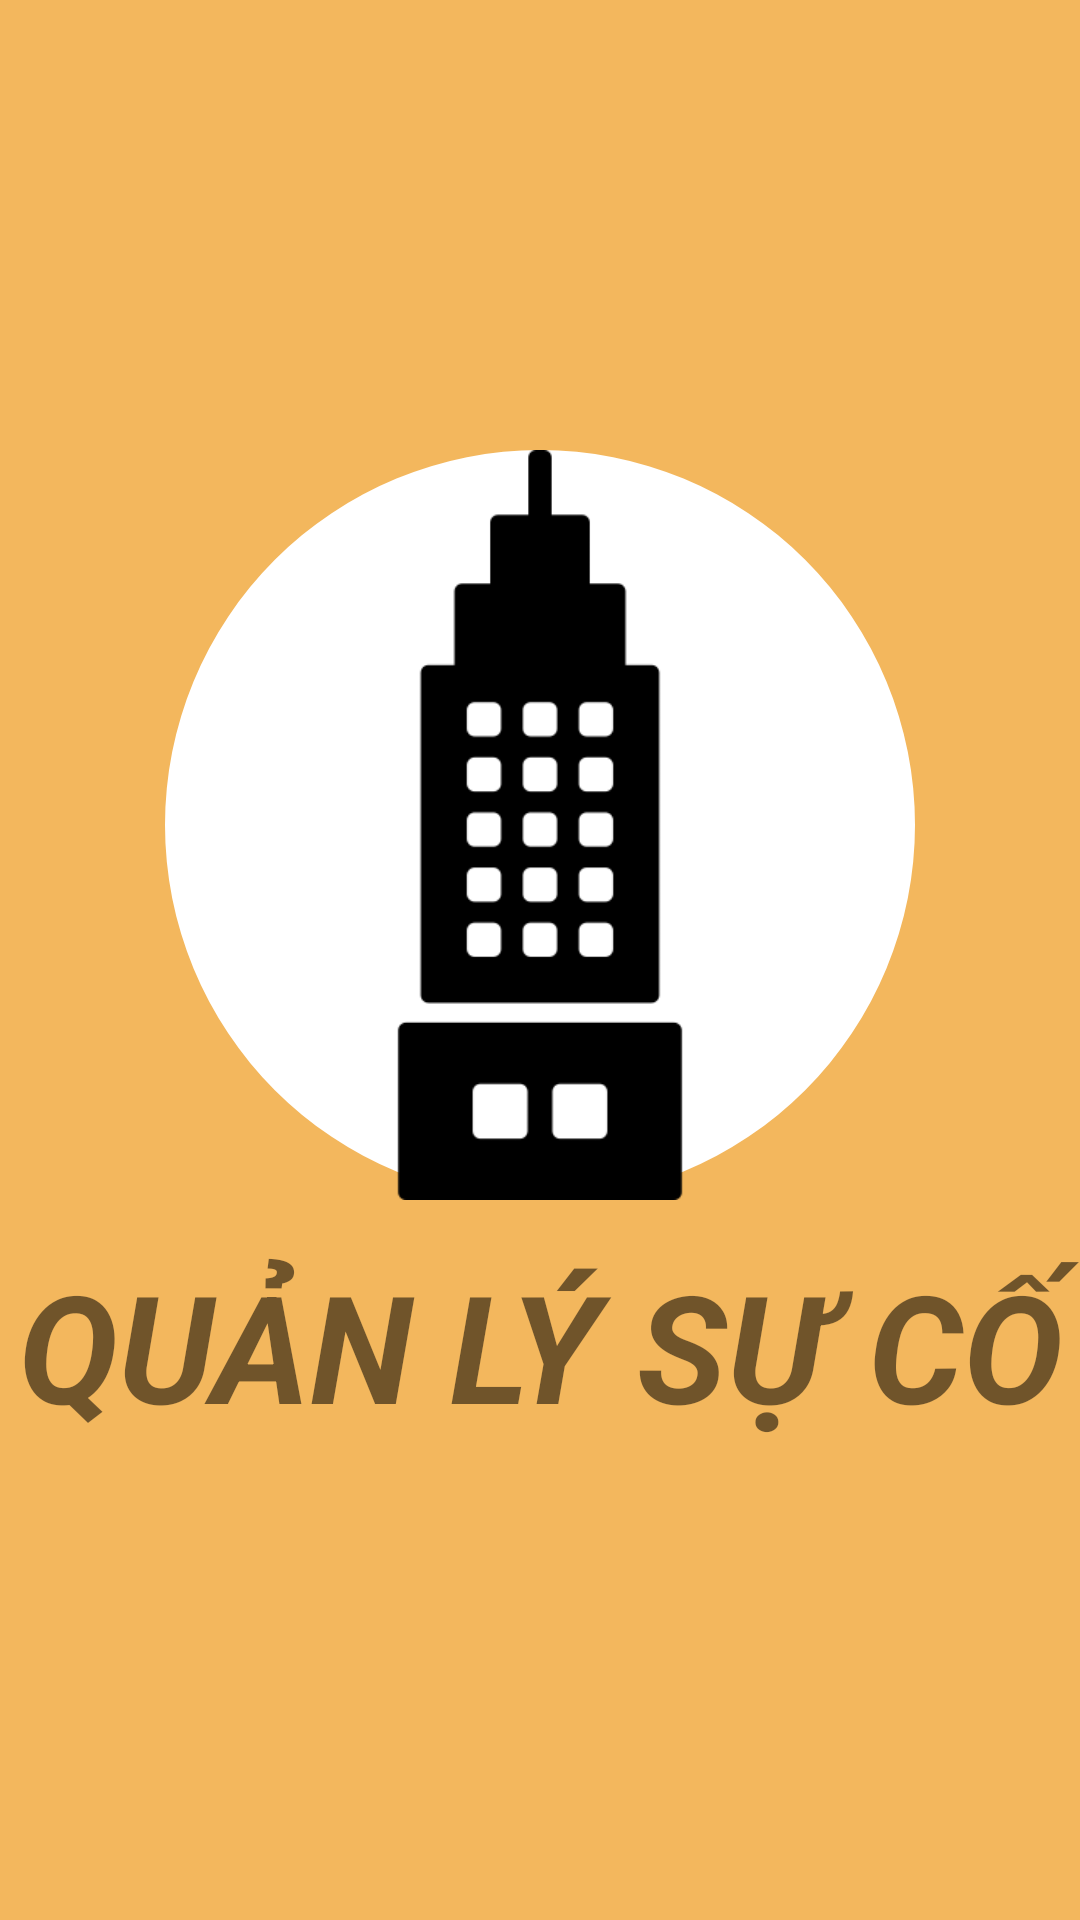

Produce the Android XML layout that renders to this screen, including the resource entries it uses.
<!-- AndroidManifest.xml: application theme AppTheme -->
<!-- res/layout/splash_screen_view.xml -->
<?xml version="1.0" encoding="utf-8"?>
<androidx.constraintlayout.widget.ConstraintLayout xmlns:android="http://schemas.android.com/apk/res/android"
    xmlns:app="http://schemas.android.com/apk/res-auto"
    xmlns:tools="http://schemas.android.com/tools"
    android:layout_width="match_parent"
    android:layout_height="match_parent"
    android:background="@color/colorYellowLight">

    <ImageView
        android:id="@+id/imgSplash"
        android:layout_width="250dp"
        android:layout_height="250dp"
        android:layout_marginTop="150dp"
        android:background="@drawable/edit_image"
        app:layout_constraintEnd_toEndOf="parent"
        app:layout_constraintHorizontal_bias="0.5"
        app:layout_constraintStart_toStartOf="parent"
        app:layout_constraintTop_toTopOf="parent"
        android:src="@drawable/tower"/>

    <TextView
        android:id="@+id/logo"
        android:layout_width="match_parent"
        android:layout_height="75dp"
        android:layout_marginBottom="150dp"
        android:gravity="center_horizontal"
        android:text="QUẢN LÝ SỰ CỐ"
        android:textSize="50dp"
        android:textStyle="italic|bold"
        app:layout_constraintEnd_toEndOf="parent"
        app:layout_constraintHorizontal_bias="0.5"
        app:layout_constraintStart_toStartOf="parent"
        app:layout_constraintBottom_toBottomOf="parent"/>


</androidx.constraintlayout.widget.ConstraintLayout>
<!-- resources referenced by this layout -->
<resources>
  <color name="colorYellowLight">#F3B75D</color>
  <!-- drawable edit_image (drawable) -->
  <?xml version="1.0" encoding="utf-8"?>
  <shape xmlns:android="http://schemas.android.com/apk/res/android"
      android:innerRadius="0dp"
      android:shape="ring"
      android:thicknessRatio="2.0"
      android:useLevel="false"
      >
      <solid android:color="#ffffff" />
  
  </shape>
  <!-- drawable tower: png bitmap (drawable, 6228 bytes) -->
  <style name="AppTheme" parent="Theme.MaterialComponents.Light.NoActionBar.Bridge">
          
          <item name="android:statusBarColor">#00000000</item>
          <item name="colorPrimary">@color/colorPrimary</item>
          <item name="colorPrimaryDark">@color/colorPrimaryDark</item>
          <item name="colorAccent">@color/colorAccent</item>
  
  
  
  
  
  
  
  
  
          <item name="scrimBackground">@color/mtrl_scrim_color</item>
          <item name="textAppearanceHeadline1">@style/TextAppearance.MaterialComponents.Headline1</item>
          <item name="textAppearanceHeadline2">@style/TextAppearance.MaterialComponents.Headline2</item>
          <item name="textAppearanceHeadline3">@style/TextAppearance.MaterialComponents.Headline3</item>
          <item name="textAppearanceHeadline4">@style/TextAppearance.MaterialComponents.Headline4</item>
          <item name="textAppearanceHeadline5">@style/TextAppearance.MaterialComponents.Headline5</item>
          <item name="textAppearanceHeadline6">@style/TextAppearance.MaterialComponents.Headline6</item>
          <item name="textAppearanceSubtitle1">@style/TextAppearance.MaterialComponents.Subtitle1</item>
          <item name="textAppearanceSubtitle2">@style/TextAppearance.MaterialComponents.Subtitle2</item>
          <item name="textAppearanceBody1">@style/TextAppearance.MaterialComponents.Body1</item>
          <item name="textAppearanceBody2">@style/TextAppearance.MaterialComponents.Body2</item>
          <item name="textAppearanceCaption">@style/TextAppearance.MaterialComponents.Caption</item>
          <item name="textAppearanceButton">@style/TextAppearance.MaterialComponents.Button</item>
          <item name="textAppearanceOverline">@style/TextAppearance.MaterialComponents.Overline</item>
      </style>
  <color name="colorPrimary">#6200EE</color>
  <color name="colorPrimaryDark">#3700B3</color>
  <color name="colorAccent">#03DAC5</color>
</resources>
